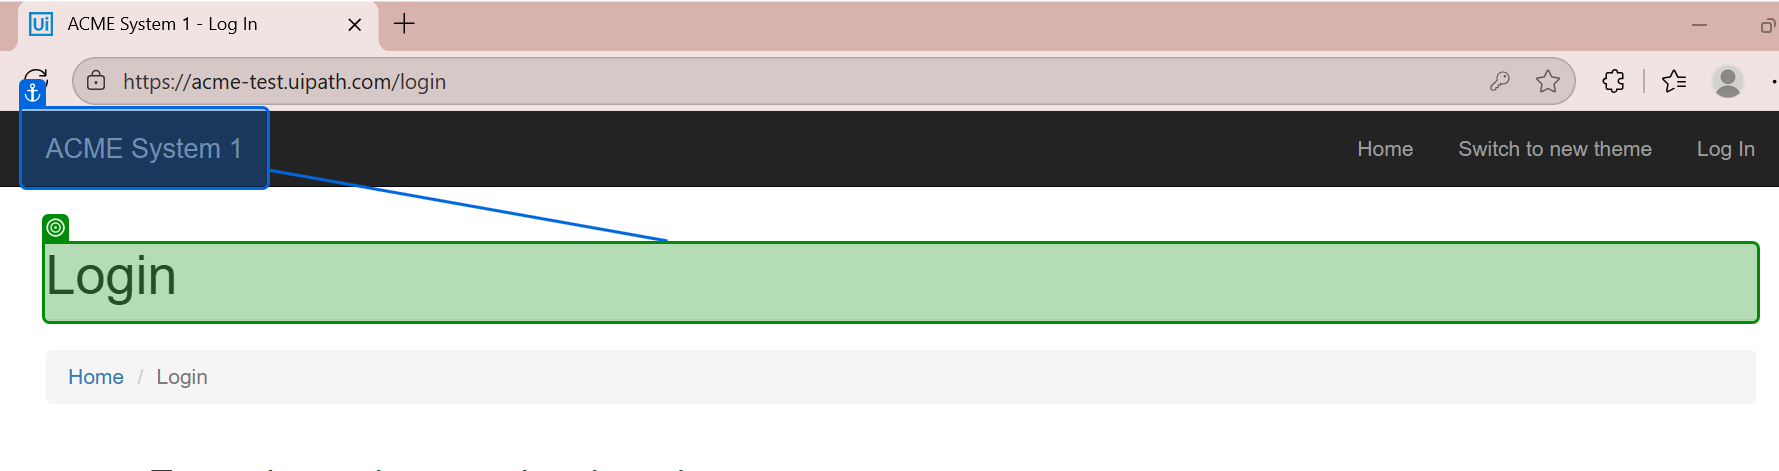
Task: Robotic Enterprise Framework
Workflow: PickAfterlogin

Step 1: check

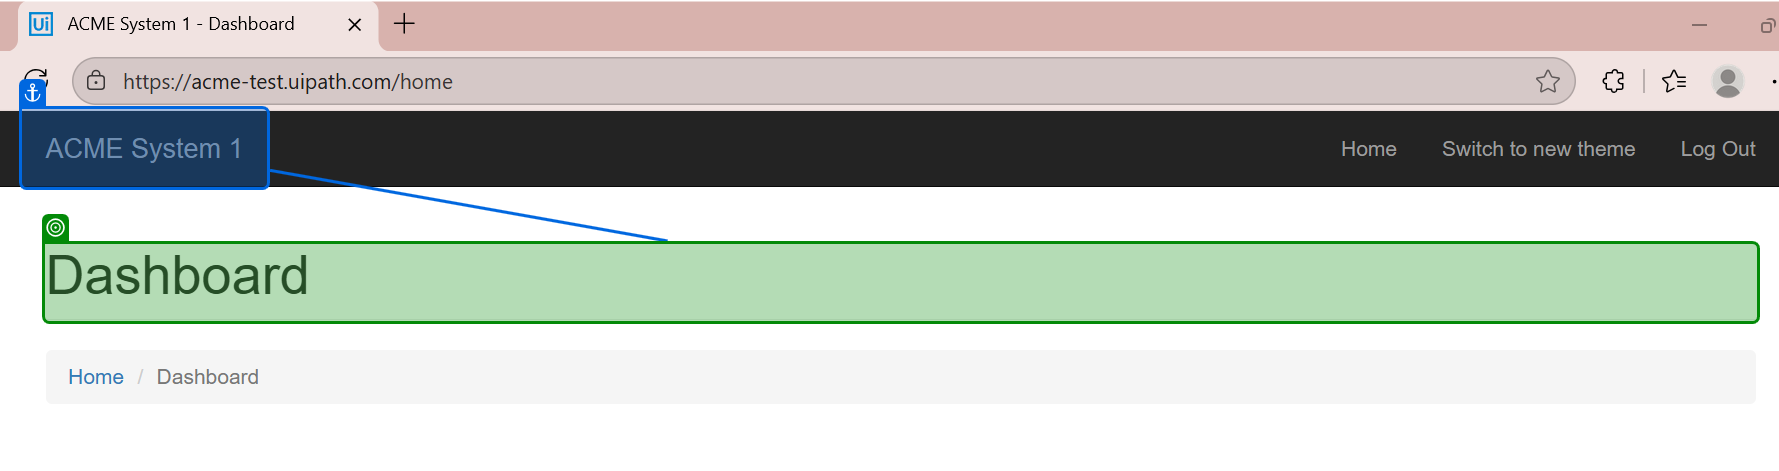
Step 2: check 'Dashboard'

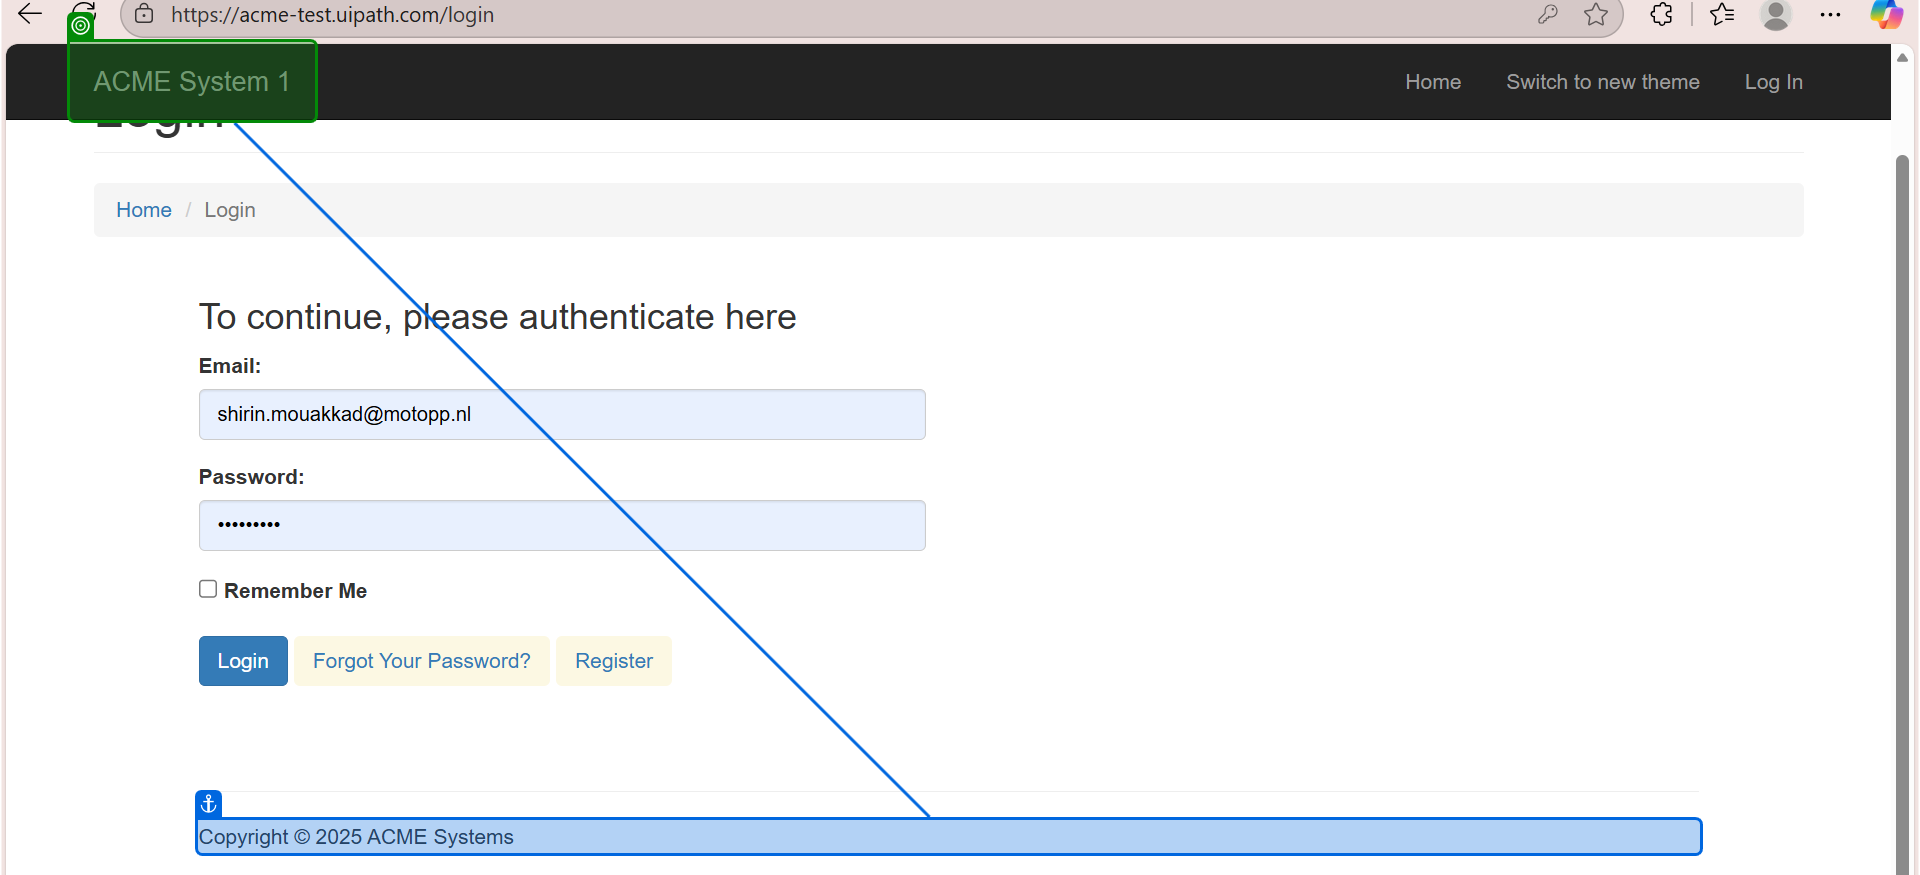
Step 3: check